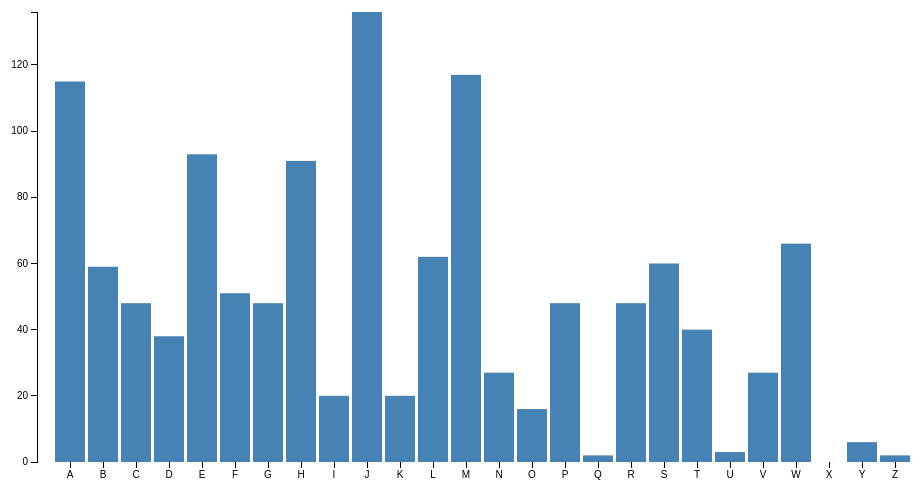
D3 v3 page, settled after 360 driven frames (6 s of simulated time); the page loaded 1 data file(s).


  d3.csv("dataset.csv", function(error, data){
        var alphabets = Array();
        for (var i = 0; i < 26; i++){
          alphabets[i] = 0;  
        }
      data.forEach(function(d){
        var str = d.name;
        
        for (var i = str.length -1 ; i >= 0; i--){
          if (str[i] == " "){
          if (str[i+1] == "A"){
              alphabets[0]++;
          }
          else if (str[i+1] == "B"){
              alphabets[1]++;
          }
          else if (str[i+1] == "C"){
              alphabets[2]++;
          }
          else if (str[i+1] == "D"){
              alphabets[3]++;
          }
          else if (str[i+1] == "E"){
              alphabets[4]++;
          }
          else if (str[i+1] == "F"){
              alphabets[5]++;
          }
          else if (str[i+1] == "G"){
              alphabets[6]++;
          }
          else if (str[i+1] == "H"){
              alphabets[7]++;
          }
          else if (str[i+1] == "I"){
              alphabets[8]++;
          }
          else if (str[i+1] == "J"){
              alphabets[9]++;
          }
          else if (str[i+1] == "K"){
              alphabets[10]++;
          }
          else if (str[i+1] == "L"){
              alphabets[11]++;
          }
          else if (str[i+1] == "M"){
              alphabets[12]++;
          }
          else if (str[i+1] == "N"){
              alphabets[13]++;
          }
          else if (str[i+1] == "O"){
              alphabets[14]++;
          }
          else if (str[i+1] == "P"){
              alphabets[15]++;
          }
          else if (str[i+1] == "Q"){
              alphabets[16]++;
          }
          else if (str[i+1] == "R"){
              alphabets[17]++;
          }
          else if (str[i+1] == "S"){
              alphabets[18]++;
          }
          else if (str[i+1] == "T"){
              alphabets[19]++;
          }
          else if (str[i+1] == "U"){
              alphabets[20]++;
          }
          else if (str[i+1] == "V"){
              alphabets[21]++;
          }
          else if (str[i+1] == "W"){
              alphabets[22]++;
          }
          else if (str[i+1] == "X"){
              alphabets[23]++;
          }
          else if (str[i+1] == "Y"){
              alphabets[24]++;
          }
          else if (str[i+1] == "Z"){
              alphabets[25]++;
          }
            break;
          }
        }
      });

      var data = [
        {letter: "A", frequency: alphabets[0]},
        {letter: "B", frequency: alphabets[1]},
        {letter: "C", frequency: alphabets[2]},
        {letter: "D", frequency: alphabets[3]},
        {letter: "E", frequency: alphabets[4]},
        {letter: "F", frequency: alphabets[5]},
        {letter: "G", frequency: alphabets[6]},
        {letter: "H", frequency: alphabets[7]},
        {letter: "I", frequency: alphabets[8]},
        {letter: "J", frequency: alphabets[9]},
        {letter: "K", frequency: alphabets[10]},
        {letter: "L", frequency: alphabets[11]},
        {letter: "M", frequency: alphabets[12]},
        {letter: "N", frequency: alphabets[13]},
        {letter: "O", frequency: alphabets[14]},
        {letter: "P", frequency: alphabets[15]},
        {letter: "Q", frequency: alphabets[16]},
        {letter: "R", frequency: alphabets[17]},
        {letter: "S", frequency: alphabets[18]},
        {letter: "T", frequency: alphabets[19]},
        {letter: "U", frequency: alphabets[20]},
        {letter: "V", frequency: alphabets[21]},
        {letter: "W", frequency: alphabets[22]},
        {letter: "X", frequency: alphabets[23]},
        {letter: "Y", frequency: alphabets[24]},
        {letter: "Z", frequency: alphabets[25]},
    ];
    
    var margin = {top: 20, right: 30, bottom: 30, left: 40},
    width = 960 - margin.left - margin.right,
    height = 500 - margin.top - margin.bottom;

var x = d3.scale.ordinal()
    .rangeRoundBands([0, width], 0.1, 0.2);

var y = d3.scale.linear()
    .range([height, 0]);

var svg = d3.select("body").append("svg")
    .attr("width", width + margin.left + margin.right)
    .attr("height", height + margin.top + margin.bottom)
  .append("g")
    .attr("transform", "translate(" + margin.left + "," + margin.top + ")");

  x.domain(data.map(function(d) { return d.letter; }));
  y.domain([0, d3.max(data, function(d) { return d.frequency; })]);

  svg.append("g")
      .attr("class", "x axis")
      .attr("transform", "translate(0," + height + ")")
      .call(d3.svg.axis().scale(x).orient("bottom"));

  svg.append("g")
      .attr("class", "y axis")
      .call(d3.svg.axis().scale(y).orient("left"));

  svg.selectAll(".bar")
      .data(data)
    .enter().append("rect")
      .attr("class", "bar")
      .attr("x", function(d) { return x(d.letter); })
      .attr("width", x.rangeBand())
      .attr("y", function(d) { return y(d.frequency); })
      .attr("height", function(d) { return height - y(d.frequency); });

   d3.select('body').append("p")
           .attr("x",160) 
           .attr("y",200)
           .text("Last Name's Alphabet")
          .attr("style", "font-size: 30px; text-align: center; margin-left: -300px")
          ;
          

function type(d) {
  d.frequency = +d.frequency;
  return d;
}

});


### data: dataset.csv
pclass, survived, name, sex, age, sibsp, parch, ticket, fare, cabin, embarked, boat, body, home
1, 1, Allen, Miss. Elisabeth Walton, female, 29, 0, 0, 24160, 211.3, B5, S, 2, , St Louis, MO
1, 1, Allison, Master. Hudson Trevor, male, 0.92, 1, 2, 113781, 151.6, C22 C26, S, 11, , Montreal, PQ / Chesterville, ON
1, 0, Allison, Miss. Helen Loraine, female, 2, 1, 2, 113781, 151.6, C22 C26, S, , , Montreal, PQ / Chesterville, ON
1, 0, Allison, Mr. Hudson Joshua Creighton, male, 30, 1, 2, 113781, 151.6, C22 C26, S, , 135, Montreal, PQ / Chesterville, ON
1, 0, Allison, Mrs. Hudson J C (Bessie Waldo D…, female, 25, 1, 2, 113781, 151.6, C22 C26, S, , , Montreal, PQ / Chesterville, ON
1, 1, Anderson, Mr. Harry, male, 48, 0, 0, 19952, 26.55, E12, S, 3, , New York, NY
1, 1, Andrews, Miss. Kornelia Theodosia, female, 63, 1, 0, 13502, 77.96, D7, S, 10, , Hudson, NY
1, 0, Andrews, Mr. Thomas Jr, male, 39, 0, 0, 112050, 0, A36, S, , , Belfast, NI
1, 1, Appleton, Mrs. Edward Dale (Charlotte La…, female, 53, 2, 0, 11769, 51.48, C101, S, D, , Bayside, Queens, NY
1, 0, Artagaveytia, Mr. Ramon, male, 71, 0, 0, PC 17609, 49.5, , C, , 22, Montevideo, Uruguay
1, 0, Astor, Col. John Jacob, male, 47, 1, 0, PC 17757, 227.5, C62 C64, C, , 124, New York, NY
1, 1, Astor, Mrs. John Jacob (Madeleine Talmad…, female, 18, 1, 0, PC 17757, 227.5, C62 C64, C, 4, , New York, NY
1, 1, Aubart, Mme. Leontine Pauline, female, 24, 0, 0, PC 17477, 69.3, B35, C, 9, , Paris, France
1, 1, Barber, Miss. Ellen "Nellie", female, 26, 0, 0, 19877, 78.85, , S, 6, , 
1, 1, Barkworth, Mr. Algernon Henry Wilson, male, 80, 0, 0, 27042, 30, A23, S, B, , Hessle, Yorks
1, 0, Baumann, Mr. John D, male, , 0, 0, PC 17318, 25.93, , S, , , New York, NY
1, 0, Baxter, Mr. Quigg Edmond, male, 24, 0, 1, PC 17558, 247.5, B58 B60, C, , , Montreal, PQ
1, 1, Baxter, Mrs. James (Helene DeLaudeniere …, female, 50, 0, 1, PC 17558, 247.5, B58 B60, C, 6, , Montreal, PQ
1, 1, Bazzani, Miss. Albina, female, 32, 0, 0, 11813, 76.29, D15, C, 8, , 
1, 0, Beattie, Mr. Thomson, male, 36, 0, 0, 13050, 75.24, C6, C, A, , Winnipeg, MN
1, 1, Beckwith, Mr. Richard Leonard, male, 37, 1, 1, 11751, 52.55, D35, S, 5, , New York, NY
1, 1, Beckwith, Mrs. Richard Leonard (Sallie M…, female, 47, 1, 1, 11751, 52.55, D35, S, 5, , New York, NY
1, 1, Behr, Mr. Karl Howell, male, 26, 0, 0, 111369, 30, C148, C, 5, , New York, NY
1, 1, Bidois, Miss. Rosalie, female, 42, 0, 0, PC 17757, 227.5, , C, 4, , 
1, 1, Bird, Miss. Ellen, female, 29, 0, 0, PC 17483, 221.8, C97, S, 8, , 
1, 0, Birnbaum, Mr. Jakob, male, 25, 0, 0, 13905, 26, , C, , 148, San Francisco, CA
1, 1, Bishop, Mr. Dickinson H, male, 25, 1, 0, 11967, 91.08, B49, C, 7, , Dowagiac, MI
1, 1, Bishop, Mrs. Dickinson H (Helen Walton), female, 19, 1, 0, 11967, 91.08, B49, C, 7, , Dowagiac, MI
1, 1, Bissette, Miss. Amelia, female, 35, 0, 0, PC 17760, 135.6, C99, S, 8, , 
1, 1, Bjornstrom-Steffansson, Mr. Mauritz Haka…, male, 28, 0, 0, 110564, 26.55, C52, S, D, , Stockholm, Sweden / Washington, DC
1, 0, Blackwell, Mr. Stephen Weart, male, 45, 0, 0, 113784, 35.5, T, S, , , Trenton, NJ
1, 1, Blank, Mr. Henry, male, 40, 0, 0, 112277, 31, A31, C, 7, , Glen Ridge, NJ
1, 1, Bonnell, Miss. Caroline, female, 30, 0, 0, 36928, 164.9, C7, S, 8, , Youngstown, OH
1, 1, Bonnell, Miss. Elizabeth, female, 58, 0, 0, 113783, 26.55, C103, S, 8, , Birkdale, England Cleveland, Ohio
1, 0, Borebank, Mr. John James, male, 42, 0, 0, 110489, 26.55, D22, S, , , London / Winnipeg, MB
1, 1, Bowen, Miss. Grace Scott, female, 45, 0, 0, PC 17608, 262.4, , C, 4, , Cooperstown, NY
1, 1, Bowerman, Miss. Elsie Edith, female, 22, 0, 1, 113505, 55, E33, S, 6, , St Leonards-on-Sea, England Ohio
1, 1, Bradley, Mr. George ("George Arthur Bray…, male, , 0, 0, 111427, 26.55, , S, 9, , Los Angeles, CA
1, 0, Brady, Mr. John Bertram, male, 41, 0, 0, 113054, 30.5, A21, S, , , Pomeroy, WA
1, 0, Brandeis, Mr. Emil, male, 48, 0, 0, PC 17591, 50.5, B10, C, , 208, Omaha, NE
1, 0, Brewe, Dr. Arthur Jackson, male, , 0, 0, 112379, 39.6, , C, , , Philadelphia, PA
1, 1, Brown, Mrs. James Joseph (Margaret Tobin…, female, 44, 0, 0, PC 17610, 27.72, B4, C, 6, , Denver, CO
1, 1, Brown, Mrs. John Murray (Caroline Lane L…, female, 59, 2, 0, 11769, 51.48, C101, S, D, , Belmont, MA
1, 1, Bucknell, Mrs. William Robert (Emma Eliz…, female, 60, 0, 0, 11813, 76.29, D15, C, 8, , Philadelphia, PA
1, 1, Burns, Miss. Elizabeth Margaret, female, 41, 0, 0, 16966, 134.5, E40, C, 3, , 
1, 0, Butt, Major. Archibald Willingham, male, 45, 0, 0, 113050, 26.55, B38, S, , , Washington, DC
1, 0, Cairns, Mr. Alexander, male, , 0, 0, 113798, 31, , S, , , 
1, 1, Calderhead, Mr. Edward Pennington, male, 42, 0, 0, PC 17476, 26.29, E24, S, 5, , New York, NY
1, 1, Candee, Mrs. Edward (Helen Churchill Hun…, female, 53, 0, 0, PC 17606, 27.45, , C, 6, , Washington, DC
1, 1, Cardeza, Mr. Thomas Drake Martinez, male, 36, 0, 1, PC 17755, 512.3, B51 B53 B55, C, 3, , Austria-Hungary / Germantown, Philadelph…
1, 1, Cardeza, Mrs. James Warburton Martinez (…, female, 58, 0, 1, PC 17755, 512.3, B51 B53 B55, C, 3, , Germantown, Philadelphia, PA
1, 0, Carlsson, Mr. Frans Olof, male, 33, 0, 0, 695, 5, B51 B53 B55, S, , , New York, NY
1, 0, Carrau, Mr. Francisco M, male, 28, 0, 0, 113059, 47.1, , S, , , Montevideo, Uruguay
1, 0, Carrau, Mr. Jose Pedro, male, 17, 0, 0, 113059, 47.1, , S, , , Montevideo, Uruguay
1, 1, Carter, Master. William Thornton II, male, 11, 1, 2, 113760, 120, B96 B98, S, 4, , Bryn Mawr, PA
1, 1, Carter, Miss. Lucile Polk, female, 14, 1, 2, 113760, 120, B96 B98, S, 4, , Bryn Mawr, PA
1, 1, Carter, Mr. William Ernest, male, 36, 1, 2, 113760, 120, B96 B98, S, C, , Bryn Mawr, PA
1, 1, Carter, Mrs. William Ernest (Lucile Polk…, female, 36, 1, 2, 113760, 120, B96 B98, S, 4, , Bryn Mawr, PA
1, 0, Case, Mr. Howard Brown, male, 49, 0, 0, 19924, 26, , S, , , Ascot, Berkshire / Rochester, NY
1, 1, Cassebeer, Mrs. Henry Arthur Jr (Eleanor…, female, , 0, 0, 17770, 27.72, , C, 5, , New York, NY
... 1,249 more rows